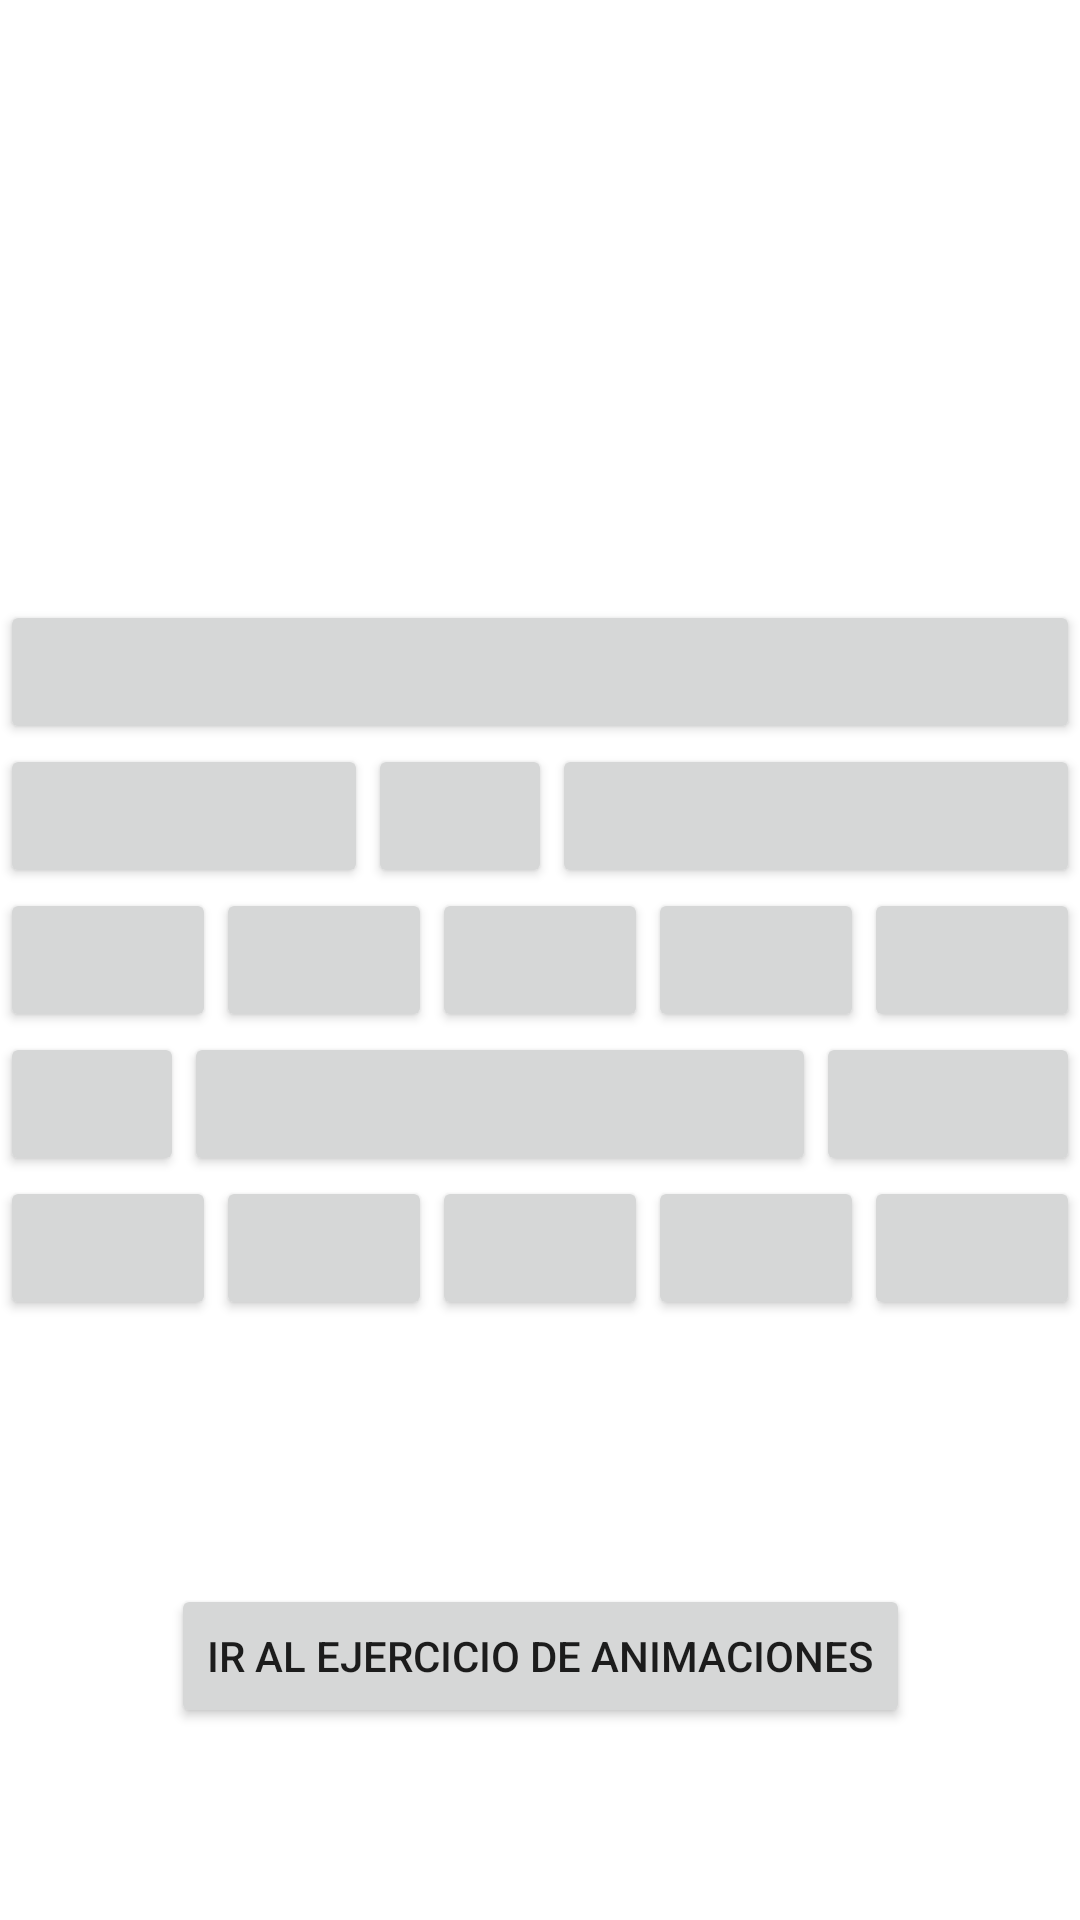

Produce the Android XML layout that renders to this screen, including the resource entries it uses.
<!-- AndroidManifest.xml: application theme Theme.LayoutYControles -->
<!-- res/layout/grid_gradient.xml -->
<?xml version="1.0" encoding="utf-8"?>
<androidx.constraintlayout.widget.ConstraintLayout xmlns:android="http://schemas.android.com/apk/res/android"
    xmlns:app="http://schemas.android.com/apk/res-auto"
    xmlns:tools="http://schemas.android.com/tools"
    android:layout_width="wrap_content"
    android:layout_height="match_parent">

    <TableLayout
        android:layout_width="wrap_content"
        android:layout_height="wrap_content"
        android:layout_gravity="center"
        android:useDefaultMargins="true"
        app:layout_constraintBottom_toBottomOf="parent"
        app:layout_constraintEnd_toEndOf="parent"
        app:layout_constraintStart_toStartOf="parent"
        app:layout_constraintTop_toTopOf="parent">

        <TableRow>

            <Button
                android:id="@+id/button"
                android:layout_width="wrap_content"
                android:layout_height="wrap_content"
                android:layout_span="5"
                android:clickable="false"
                android:layout_weight="1"
                android:foreground="@drawable/gradient" />
        </TableRow>

        <TableRow>

            <Button
                android:id="@+id/button3"
                android:layout_width="wrap_content"
                android:layout_height="match_parent"
                android:layout_span="2"
                android:layout_weight="1"
                android:clickable="false"
                android:foreground="@drawable/gradient" />

            <Button
                android:id="@+id/button4"
                android:layout_width="wrap_content"
                android:layout_height="wrap_content"
                android:layout_weight="1"
                android:clickable="false"
                android:foreground="@drawable/gradient" />

            <Button
                android:id="@+id/button5"
                android:layout_width="wrap_content"
                android:layout_height="wrap_content"
                android:layout_span="2"
                android:layout_weight="1"
                android:clickable="false"
                android:foreground="@drawable/gradient" />
        </TableRow>

        <TableRow>

            <Button
                android:id="@+id/button6"
                android:layout_width="wrap_content"
                android:layout_height="wrap_content"
                android:layout_weight="1"
                android:clickable="false"
                android:foreground="@drawable/gradient" />

            <Button
                android:id="@+id/button7"
                android:layout_width="wrap_content"
                android:layout_height="wrap_content"
                android:layout_weight="1"
                android:clickable="false"
                android:foreground="@drawable/gradient" />

            <Button
                android:id="@+id/button8"
                android:layout_width="wrap_content"
                android:layout_height="wrap_content"
                android:layout_weight="1"
                android:clickable="false"
                android:foreground="@drawable/gradient" />

            <Button
                android:id="@+id/button9"
                android:layout_width="wrap_content"
                android:layout_height="wrap_content"
                android:layout_weight="1"
                android:clickable="false"
                android:foreground="@drawable/gradient" />

            <Button
                android:id="@+id/button10"
                android:layout_width="wrap_content"
                android:layout_height="wrap_content"
                android:layout_weight="1"
                android:clickable="false"
                android:foreground="@drawable/gradient" />
        </TableRow>

        <TableRow>

            <Button
                android:id="@+id/button11"
                android:layout_width="wrap_content"
                android:layout_height="wrap_content"
                android:layout_weight="1"
                android:clickable="false"
                android:foreground="@drawable/gradient" />

            <Button
                android:id="@+id/button12"
                android:layout_width="wrap_content"
                android:layout_height="wrap_content"
                android:layout_weight="1"
                android:layout_span="3"
                android:clickable="false"
                android:foreground="@drawable/gradient" />

            <Button
                android:id="@+id/button13"
                android:layout_width="wrap_content"
                android:layout_height="wrap_content"
                android:layout_weight="1"
                android:clickable="false"
                android:foreground="@drawable/gradient" />
        </TableRow>

        <TableRow>

            <Button
                android:id="@+id/button14"
                android:layout_width="wrap_content"
                android:layout_height="wrap_content"
                android:layout_weight="1"
                android:clickable="false"
                android:foreground="@drawable/gradient" />

            <Button
                android:id="@+id/button15"
                android:layout_width="wrap_content"
                android:layout_height="wrap_content"
                android:layout_weight="1"
                android:clickable="false"
                android:foreground="@drawable/gradient" />

            <Button
                android:id="@+id/button16"
                android:layout_width="wrap_content"
                android:layout_height="wrap_content"
                android:layout_weight="1"
                android:clickable="false"
                android:foreground="@drawable/gradient" />

            <Button
                android:id="@+id/button17"
                android:layout_width="wrap_content"
                android:layout_height="wrap_content"
                android:layout_weight="1"
                android:clickable="false"
                android:foreground="@drawable/gradient" />

            <Button
                android:id="@+id/button18"
                android:layout_width="wrap_content"
                android:layout_height="wrap_content"
                android:layout_weight="1"
                android:clickable="false"
                android:foreground="@drawable/gradient" />

        </TableRow>
    </TableLayout>

    <Button
        android:id="@+id/btnAnimaciones"
        android:layout_width="wrap_content"
        android:layout_height="wrap_content"
        android:layout_marginBottom="64dp"
        android:text="Ir al ejercicio de animaciones"
        app:layout_constraintBottom_toBottomOf="parent"
        app:layout_constraintEnd_toEndOf="parent"
        app:layout_constraintStart_toStartOf="parent" />
</androidx.constraintlayout.widget.ConstraintLayout>
<!-- resources referenced by this layout -->
<resources>
  <!-- drawable gradient (drawable) -->
  <?xml version="1.0" encoding="utf-8"?>
  <selector xmlns:android="http://schemas.android.com/apk/res/android">
      <item>
          <shape>
              <gradient
                  android:startColor="@color/teal_700"
                  android:endColor="@color/black"
                  android:angle="45"
              />
              <corners android:radius="10dp" />
              <stroke android:color="@color/white" android:width="2dp"/>
          </shape>
      </item>
  </selector>
  <style name="Theme.LayoutYControles" parent="Theme.MaterialComponents.DayNight.DarkActionBar">
          
          <item name="colorPrimary">@color/purple_500</item>
          <item name="colorPrimaryVariant">@color/purple_700</item>
          <item name="colorOnPrimary">@color/white</item>
          
          <item name="colorSecondary">@color/teal_200</item>
          <item name="colorSecondaryVariant">@color/teal_700</item>
          <item name="colorOnSecondary">@color/black</item>
          
          <item name="android:statusBarColor" tools:targetApi="l">?attr/colorPrimaryVariant</item>
          
      </style>
  <color name="teal_700">#FF018786</color>
  <color name="black">#FF000000</color>
  <color name="white">#FFFFFFFF</color>
  <color name="purple_500">#FF6200EE</color>
  <color name="purple_700">#FF3700B3</color>
  <color name="teal_200">#FF03DAC5</color>
</resources>
